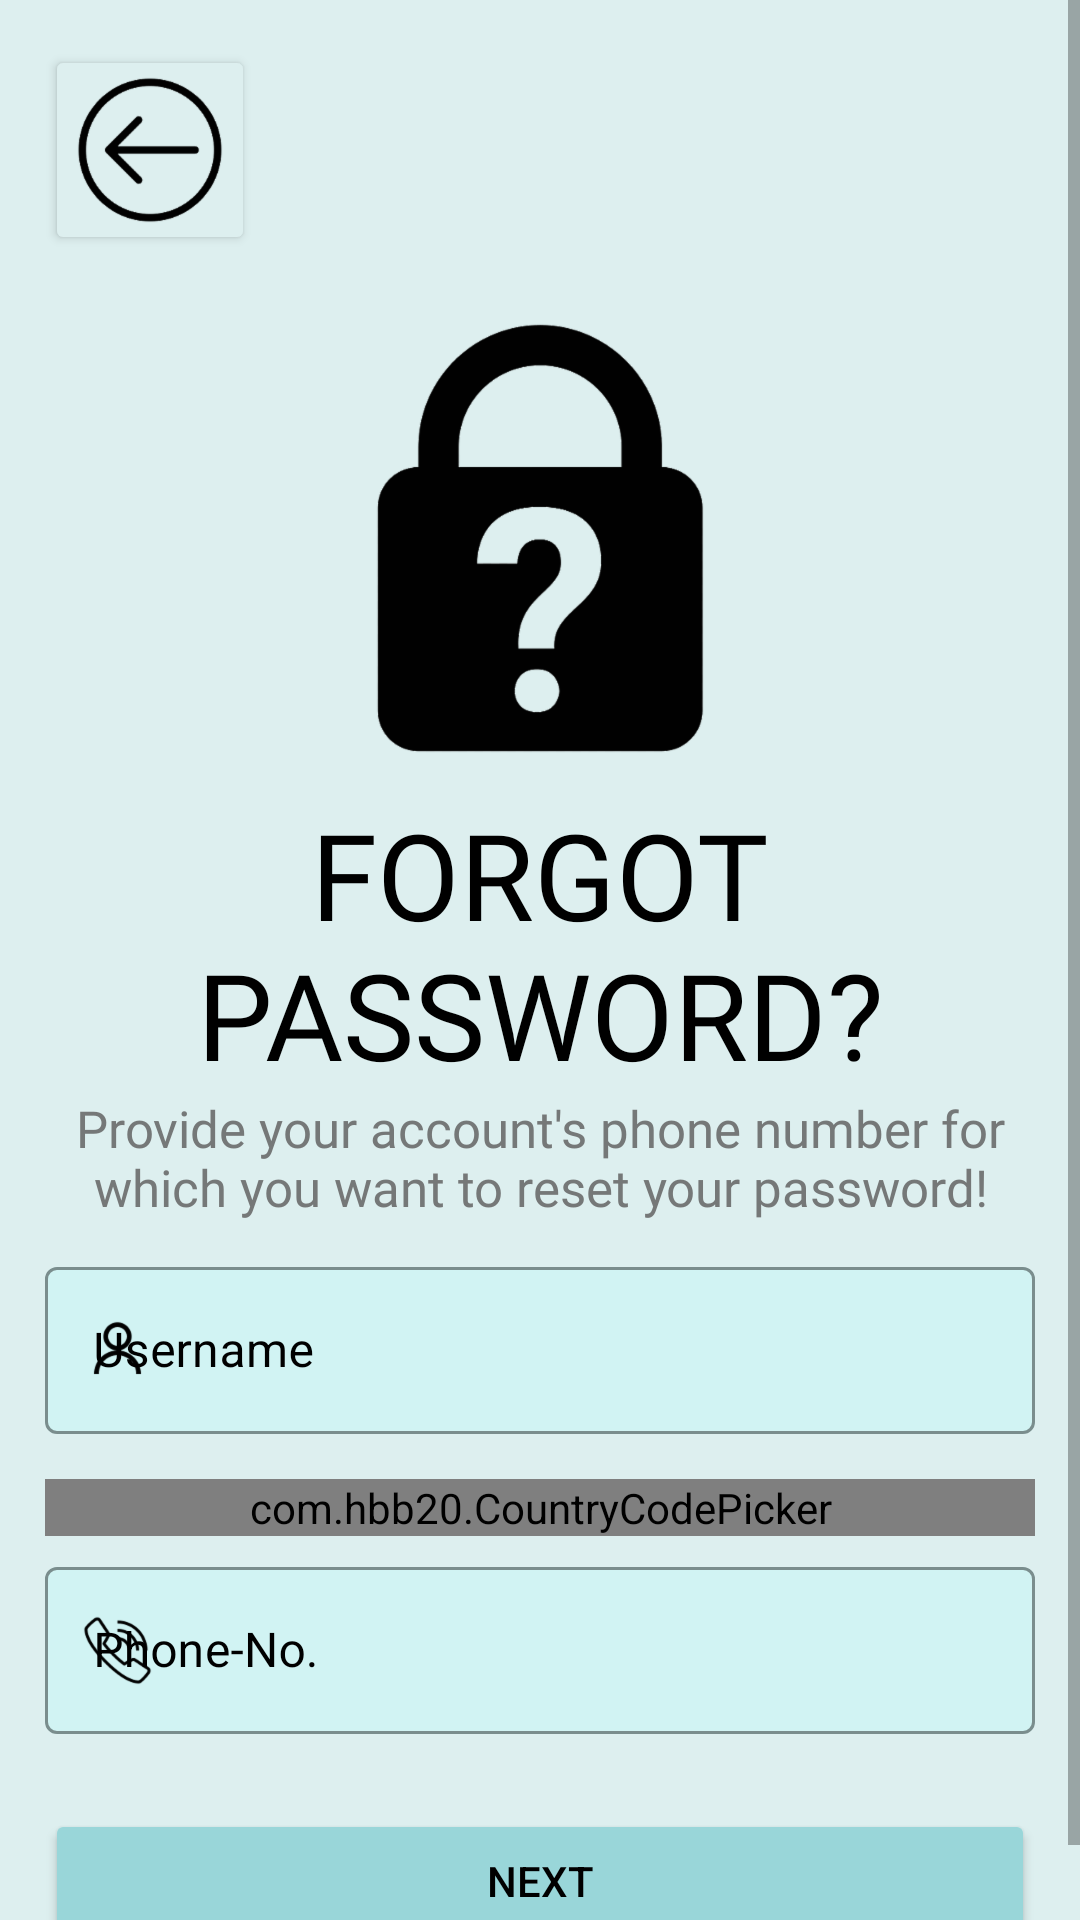

Layout XML and referenced resources for this Android screen:
<!-- AndroidManifest.xml: application theme AppTheme -->
<!-- res/layout/activity_forget_password.xml -->
<?xml version="1.0" encoding="utf-8"?>

<ScrollView xmlns:android="http://schemas.android.com/apk/res/android"
    xmlns:app="http://schemas.android.com/apk/res-auto"
    xmlns:tools="http://schemas.android.com/tools"
    android:layout_width="match_parent"
    android:layout_height="match_parent"
    android:background="#DDEFEF"
    tools:context=".ForgetPassword">

    <LinearLayout
        android:layout_width="match_parent"
        android:layout_height="wrap_content"
        android:orientation="vertical"
        android:padding="15dp">

        <Button
            android:id="@+id/backbutt"
            android:layout_width="70dp"
            android:layout_height="70dp"
            android:backgroundTint="@color/colorPrimary"
            android:transitionName="splashlogoimage"
            android:onClick="callLogin"
            android:drawableTop="@drawable/back_button"/>
        
        <ImageView
            android:id="@+id/lockimg"
            android:layout_width="wrap_content"
            android:layout_height="wrap_content"
            android:layout_gravity="center"
            android:src="@drawable/forgot_password"
            android:layout_marginTop="20dp"
            android:transitionName="splashtextimage"
            android:contentDescription="@string/lock" />

        <TextView
            android:id="@+id/forgettxtvw"
            android:layout_width="wrap_content"
            android:layout_height="wrap_content"
            android:text="@string/forget_password"
            android:transitionName="signinup"
            android:textColor="@color/black"
            android:fontFamily="@font/allerta_stencil"
            android:textSize="40sp"
            android:textAllCaps="true"
            android:layout_marginTop="10dp"
            android:textAlignment="center"
            android:layout_gravity="center"
            android:gravity="center"/>

        <TextView
            android:id="@+id/provideemltxtvw"
            android:layout_width="wrap_content"
            android:layout_height="wrap_content"
            android:text="@string/provide_your_account"
            android:fontFamily="@font/biorhyme"
            android:transitionName="userna"
            android:textSize="17sp"
            android:textColor="@color/grey"
            android:textAlignment="center"
            android:layout_gravity="center"
            android:gravity="center"/>

        <com.google.android.material.textfield.TextInputLayout
            android:id="@+id/fusername"
            android:layout_width="match_parent"
            android:layout_height="wrap_content"
            android:hint="@string/username"
            app:hintTextColor="@color/colorAccent"
            android:textColorHint="@color/black"
            style="@style/Widget.MaterialComponents.TextInputLayout.OutlinedBox"
            app:boxBackgroundColor="#D1F3F3"
            app:boxStrokeColor="@color/black"
            android:layout_marginTop="10dp"
            app:boxStrokeWidthFocused="2dp"
            app:startIconDrawable="@drawable/small_dummy_profile"
            app:startIconTint="@color/black"
            app:endIconMode="clear_text"
            app:endIconTint="@color/grey"
            android:transitionName="userna">

            <com.google.android.material.textfield.TextInputEditText
                android:layout_width="match_parent"
                android:layout_height="wrap_content"
                android:textColor="@color/black"/>

        </com.google.android.material.textfield.TextInputLayout>

        <com.hbb20.CountryCodePicker
            android:id="@+id/buttccp"
            android:layout_width="match_parent"
            android:layout_height="wrap_content"
            android:layout_marginTop="15dp"
            app:ccp_autoDetectCountry="true"
            app:ccp_showFlag="true"
            app:ccp_showNameCode="true"
            app:ccp_showFullName="true"
            android:background="@drawable/black_border"/>

        <com.google.android.material.textfield.TextInputLayout
            android:id="@+id/entrphone"
            android:layout_width="match_parent"
            android:layout_height="wrap_content"
            android:layout_marginTop="5dp"
            style="@style/Widget.MaterialComponents.TextInputLayout.OutlinedBox"
            app:boxBackgroundColor="#D1F3F3"
            android:drawableStart="@drawable/email"
            app:boxStrokeColor="@color/black"
            app:boxStrokeWidthFocused="2dp"
            app:startIconDrawable="@drawable/phone"
            app:startIconTint="@color/black"
            android:hint="@string/phone_no"
            app:endIconMode="clear_text"
            app:endIconTint="@color/grey"
            android:transitionName="passw"
            app:hintTextColor="@color/colorAccent"
            android:textColorHint="@color/black">
            
            <com.google.android.material.textfield.TextInputEditText
                android:layout_width="match_parent"
                android:layout_height="wrap_content"
                android:textColor="@color/black"
                android:inputType="phone"/>
            
        </com.google.android.material.textfield.TextInputLayout>

        <Button
            android:id="@+id/nextbutt"
            android:layout_width="match_parent"
            android:layout_height="wrap_content"
            android:text="@string/next"
            android:onClick="callOTP"
            android:transitionName="buttgo"
            android:backgroundTint="@color/colorPrimaryDark"
            android:textColor="@color/black"
            android:layout_marginTop="25dp"
            android:layout_gravity="center"/>

    </LinearLayout>

</ScrollView>
<!-- resources referenced by this layout -->
<resources>
  <color name="black">#000000</color>
  <color name="colorAccent">#00617D</color>
  <color name="colorPrimary">#DDEFEF</color>
  <color name="colorPrimaryDark">#99D6D9</color>
  <color name="grey">#D9636363</color>
  <!-- drawable back_button: png bitmap (drawable-hdpi, 3127 bytes) -->
  <!-- drawable black_border (drawable) -->
  <?xml version="1.0" encoding="utf-8"?>
  
  <shape xmlns:android="http://schemas.android.com/apk/res/android"
      android:shape="rectangle">
  
      <solid android:color="#D1F3F3"/>
      <stroke android:width="2dp"
          android:color="@color/black"/>
      <corners android:radius="5dp"/>
  
  </shape>
  <!-- drawable email: png bitmap (drawable-hdpi, 575 bytes) -->
  <!-- drawable forgot_password: png bitmap (drawable-hdpi, 8399 bytes) -->
  <!-- drawable phone: png bitmap (drawable-hdpi, 1156 bytes) -->
  <!-- drawable small_dummy_profile: png bitmap (drawable-hdpi, 677 bytes) -->
  <string name="forget_password">Forgot Password?</string>
  <string name="lock">lock</string>
  <string name="next">Next</string>
  <string name="phone_no">Phone-No.</string>
  <string name="provide_your_account">Provide your account\'s phone number for which you want to reset your password!</string>
  <string name="username">Username</string>
  <style name="AppTheme" parent="Theme.MaterialComponents.Light.NoActionBar.Bridge">
          
          <item name="colorPrimary">@color/colorPrimary</item>
          <item name="colorPrimaryDark">@color/colorPrimaryDark</item>
          <item name="colorAccent">@color/colorAccent</item>
          <item name="android:windowContentTransitions">true</item>
      </style>
</resources>
